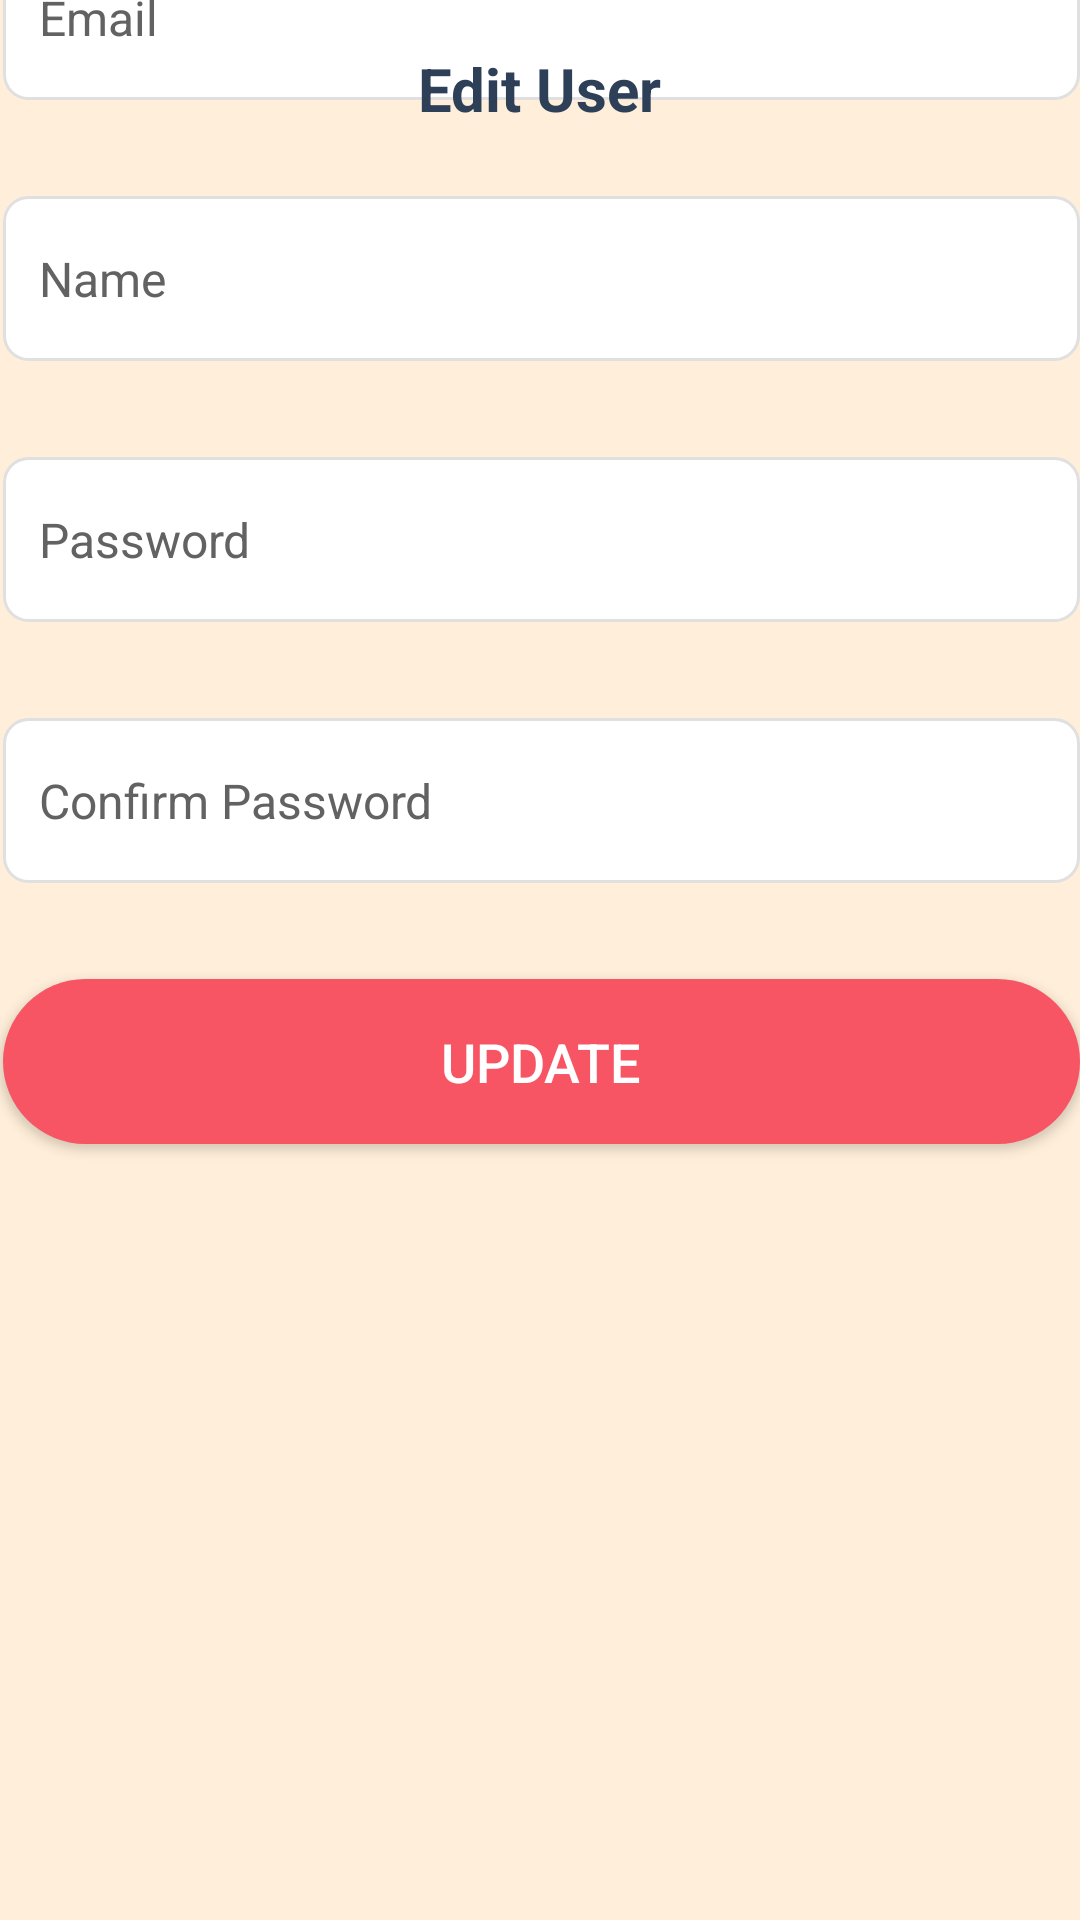

This screen was rendered from an Android layout file. Write that file and the resources it references.
<!-- AndroidManifest.xml: application theme Theme.PetApp -->
<!-- res/layout/activity_edit_user.xml -->
<?xml version="1.0" encoding="utf-8"?>
<androidx.constraintlayout.widget.ConstraintLayout xmlns:android="http://schemas.android.com/apk/res/android"
    xmlns:app="http://schemas.android.com/apk/res-auto"
    xmlns:tools="http://schemas.android.com/tools"
    android:id="@+id/main"
    android:layout_width="match_parent"
    android:layout_height="match_parent"
    android:background="@color/yellow"
    tools:context=".activity.EditUserActivity">

    <LinearLayout
        android:layout_width="391dp"
        android:layout_height="759dp"
        android:layout_margin="16dp"
        android:orientation="vertical"
        app:layout_constraintBottom_toBottomOf="parent"
        app:layout_constraintEnd_toEndOf="parent"
        app:layout_constraintStart_toStartOf="parent"
        app:layout_constraintTop_toBottomOf="@+id/top">

        <EditText
            android:id="@+id/emailUser"
            android:layout_width="match_parent"
            android:layout_height="55dp"
            android:layout_margin="16dp"
            android:background="@drawable/edit_text_background"
            android:editable="false"
            android:hint="Email"
            android:textColor="@color/dark_blue"
            android:textColorHint="#636262"
            android:textSize="16sp" />

        <EditText
            android:id="@+id/nameUser"
            android:layout_width="match_parent"
            android:layout_height="55dp"
            android:layout_margin="16dp"
            android:background="@drawable/edit_text_background"
            android:editable="false"
            android:hint="Name"
            android:textColor="@color/dark_blue"
            android:textColorHint="#636262"
            android:textSize="16sp" />

        <EditText
            android:id="@+id/pass"
            android:layout_width="match_parent"
            android:layout_height="55dp"
            android:layout_margin="16dp"
            android:autofillHints="Enter Your State"
            android:background="@drawable/edit_text_background"
            android:editable="true"
            android:hint="Password"
            android:inputType="textPassword"
            android:textColor="@color/dark_blue"
            android:textColorHint="#636262"
            android:textSize="16sp" />

        <EditText
            android:id="@+id/conPass"
            android:layout_width="match_parent"
            android:layout_height="55dp"
            android:layout_margin="16dp"
            android:background="@drawable/edit_text_background"
            android:editable="true"
            android:hint="Confirm Password"
            android:inputType="textPassword"
            android:textColor="@color/dark_blue"
            android:textColorHint="#636262"
            android:textSize="16sp" />

        <androidx.appcompat.widget.AppCompatButton
            android:id="@+id/updateBtn"
            android:layout_width="match_parent"
            android:layout_height="55dp"
            android:layout_margin="16dp"
            android:layout_marginTop="24dp"
            android:background="@drawable/red_bg_fullcorner"
            android:text="Update"
            android:textColor="@color/white"
            android:textSize="18sp" />
    </LinearLayout>

    <androidx.constraintlayout.widget.ConstraintLayout
        android:id="@+id/top"
        android:layout_width="match_parent"
        android:layout_height="wrap_content"
        android:layout_margin="16dp"
        android:layout_marginTop="52dp"
        app:layout_constraintEnd_toEndOf="parent"
        app:layout_constraintStart_toStartOf="parent"
        app:layout_constraintTop_toTopOf="parent">

        <ImageView
            android:id="@+id/backAdd"
            android:layout_width="wrap_content"
            android:layout_height="wrap_content"
            android:src="@drawable/back"
            app:layout_constraintBottom_toBottomOf="parent"
            app:layout_constraintStart_toStartOf="parent"
            app:layout_constraintTop_toTopOf="parent" />

        <TextView
            android:id="@+id/textView13"
            android:layout_width="wrap_content"
            android:layout_height="wrap_content"
            android:text="Edit User"
            android:textColor="@color/dark_blue"
            android:textSize="20sp"
            android:textStyle="bold"
            app:layout_constraintBottom_toBottomOf="parent"
            app:layout_constraintEnd_toEndOf="parent"
            app:layout_constraintStart_toStartOf="@+id/backAdd"
            app:layout_constraintTop_toTopOf="parent" />

    </androidx.constraintlayout.widget.ConstraintLayout>
</androidx.constraintlayout.widget.ConstraintLayout>
<!-- resources referenced by this layout -->
<resources>
  <color name="dark_blue">#2E4058</color>
  <color name="white">#FFFFFFFF</color>
  <color name="yellow">#FFEFDA</color>
  <!-- drawable edit_text_background (drawable) -->
  <?xml version="1.0" encoding="utf-8"?>
  <shape xmlns:android="http://schemas.android.com/apk/res/android">
      <solid android:color="@color/white"/>
      <stroke
          android:width="1dp"
          android:color="@color/light_gray"/>
      <corners android:radius="8dp"/>
      <padding
          android:left="12dp"
          android:top="12dp"
          android:right="12dp"
          android:bottom="12dp"/>
  </shape>
  <!-- drawable red_bg_fullcorner (drawable) -->
  <?xml version="1.0" encoding="utf-8"?>
  <selector xmlns:android="http://schemas.android.com/apk/res/android">
      <item>
          <shape  android:shape="rectangle">
              <corners android:radius="50dp"/>
              <solid android:color="@color/red"/>
          </shape>
      </item>
  </selector>
  <style name="Theme.PetApp" parent="Base.Theme.PetApp" />
  <color name="light_gray">#E0E0E0</color>
  <color name="red">#F75564</color>
  <style name="Base.Theme.PetApp" parent="Theme.Material3.DayNight.NoActionBar">
          
          
      </style>
</resources>
